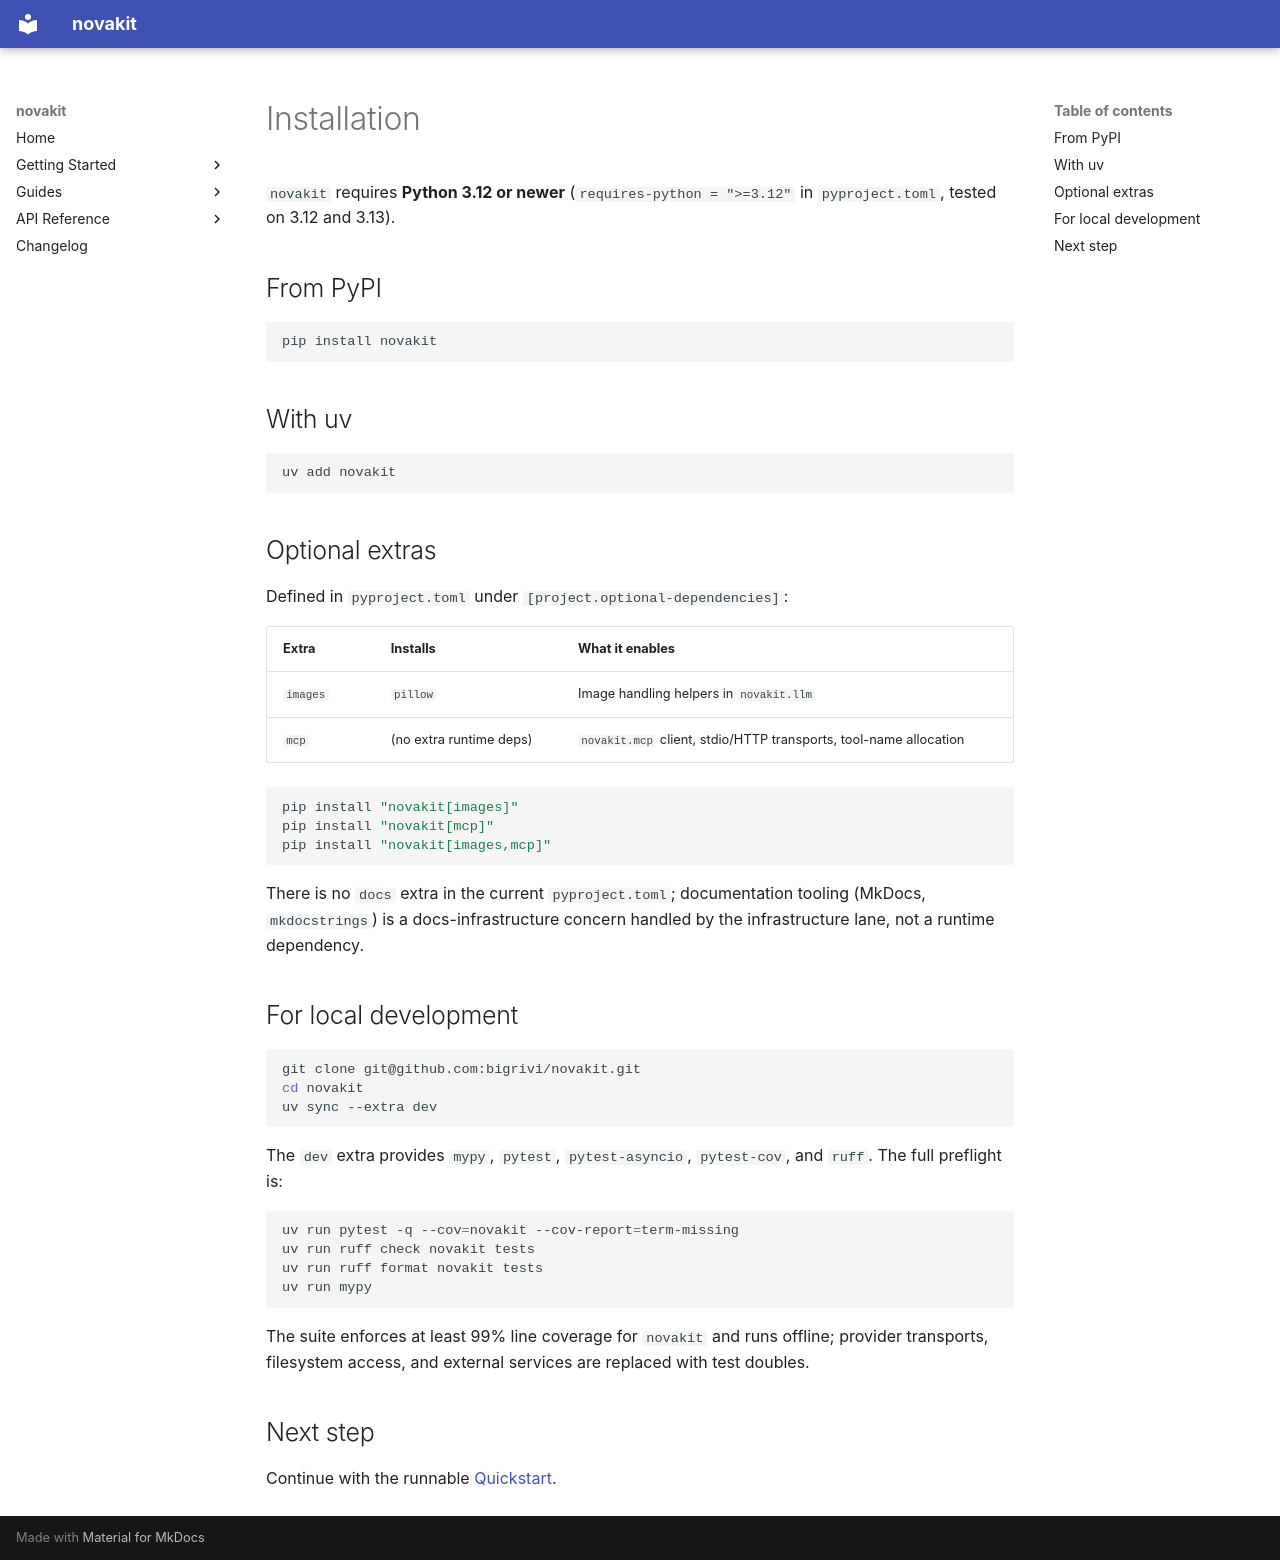

repository: bigrivi/novakit · page: en/getting-started/installation/index.html · generator: mkdocs

# Installation

`novakit` requires **Python 3.12 or newer** (`requires-python = ">=3.12"` in
`pyproject.toml`, tested on 3.12 and 3.13).

## From PyPI

```bash
pip install novakit
```

## With uv

```bash
uv add novakit
```

## Optional extras

Defined in `pyproject.toml` under `[project.optional-dependencies]`:

| Extra    | Installs             | What it enables |
| -------- | -------------------- | --------------- |
| `images` | `pillow`             | Image handling helpers in `novakit.llm` |
| `mcp`    | (no extra runtime deps) | `novakit.mcp` client, stdio/HTTP transports, tool-name allocation |

```bash
pip install "novakit[images]"
pip install "novakit[mcp]"
pip install "novakit[images,mcp]"
```

There is no `docs` extra in the current `pyproject.toml`; documentation
tooling (MkDocs, `mkdocstrings`) is a docs-infrastructure concern handled by
the infrastructure lane, not a runtime dependency.

## For local development

```bash
git clone git@github.com:bigrivi/novakit.git
cd novakit
uv sync --extra dev
```

The `dev` extra provides `mypy`, `pytest`, `pytest-asyncio`, `pytest-cov`, and
`ruff`. The full preflight is:

```bash
uv run pytest -q --cov=novakit --cov-report=term-missing
uv run ruff check novakit tests
uv run ruff format novakit tests
uv run mypy
```

The suite enforces at least 99% line coverage for `novakit` and runs offline;
provider transports, filesystem access, and external services are replaced
with test doubles.

## Next step

Continue with the runnable [Quickstart](quickstart.md).
